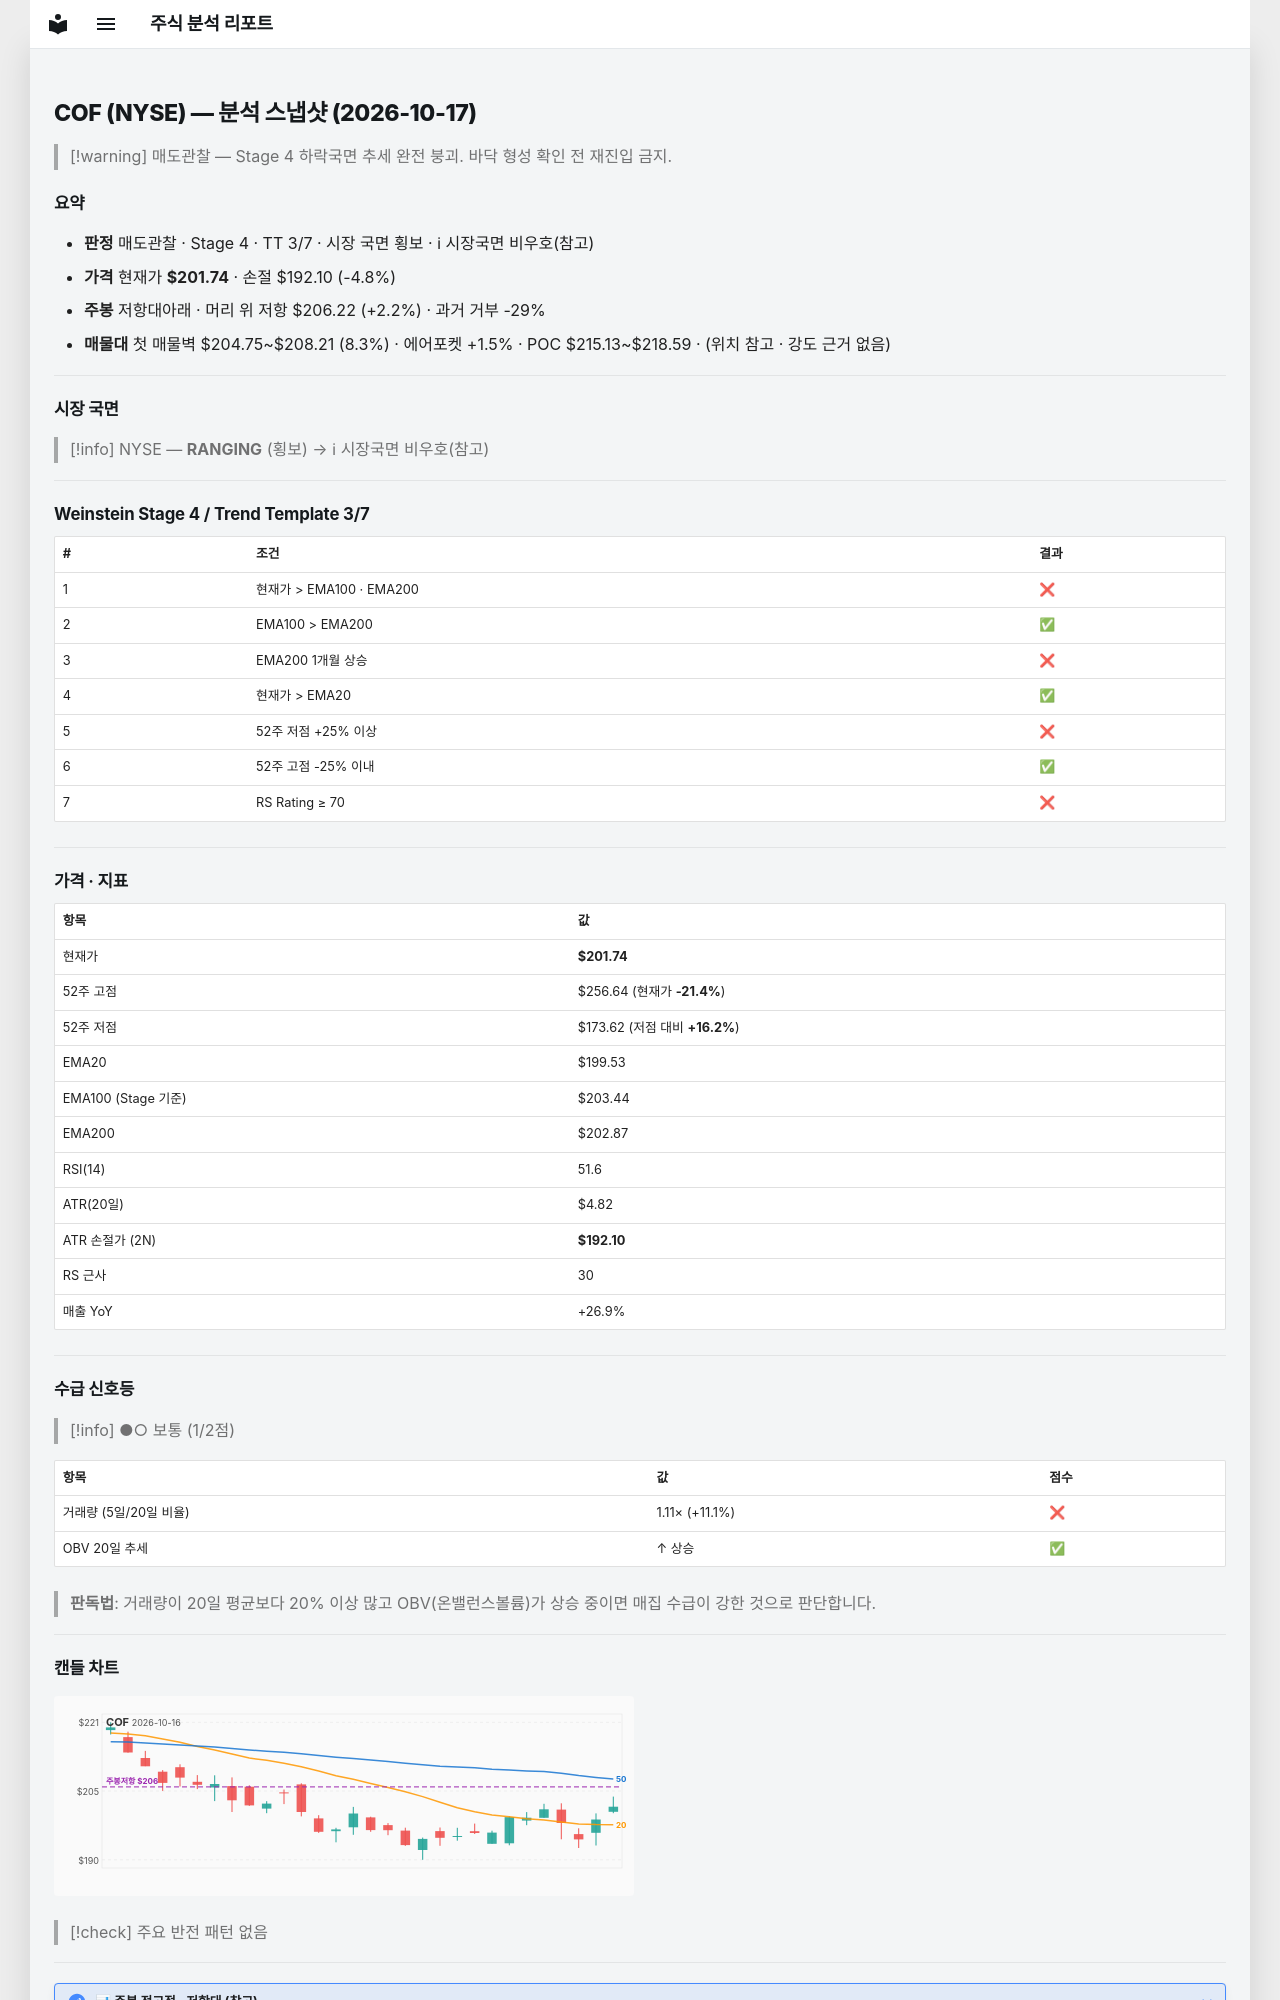

repository: soloandco/stock-reports · page: snapshots/COF-2026-10-17/index.html · generator: mkdocs

---
type: analysis-snapshot
title: COF 분석 스냅샷
ticker: COF
market: NYSE
created: 2026-10-17
updated: 2026-10-17
bar-date: 2026-10-16
verdict: 매도관찰
real-rr: 0.46
sma50-gap-pct: 1.1
weekly-position: 저항대아래
weekly-overhead-price: 206.22
weekly-overhead-pct: 2.2
stage: 4
trend-template-score: 3
tt-max: 7
ma-set: ema-20-100-200
price: 201.74159240722656
stop-price: 192.10073340326662
market-regime: RANGING
supply-demand-score: 1/2
supply-demand-label: 보통
status: tracking
tags:
  - stock-agent
  - watchlist
  - COF
  - analysis
related:
  - "[[analysis-template]]"
---

# COF (NYSE) — 분석 스냅샷 (2026-10-17)

> [!warning] 매도관찰 — Stage 4 하락국면
> 추세 완전 붕괴. 바닥 형성 확인 전 재진입 금지.

## 요약

- **판정** 매도관찰 · Stage 4 · TT 3/7 · 시장 국면 횡보 · ℹ 시장국면 비우호(참고)
- **가격** 현재가 **$201.74** · 손절 $192.10 (-4.8%)
- **주봉** 저항대아래 · 머리 위 저항 $206.22 (+2.2%) · 과거 거부 -29%
- **매물대** 첫 매물벽 $204.75~$208.21 (8.3%) · 에어포켓 +1.5% · POC $215.13~$218.59 · (위치 참고 · 강도 근거 없음)

---

## 시장 국면

> [!info] NYSE — **RANGING** (횡보) → ℹ 시장국면 비우호(참고)

---

## Weinstein Stage 4 / Trend Template 3/7

| # | 조건 | 결과 |
|---|------|------|
| 1 | 현재가 > EMA100 · EMA200 | ❌ |
| 2 | EMA100 > EMA200 | ✅ |
| 3 | EMA200 1개월 상승 | ❌ |
| 4 | 현재가 > EMA20 | ✅ |
| 5 | 52주 저점 +25% 이상 | ❌ |
| 6 | 52주 고점 -25% 이내 | ✅ |
| 7 | RS Rating ≥ 70 | ❌ |

---

## 가격 · 지표

| 항목 | 값 |
|------|---|
| 현재가 | **$201.74** |
| 52주 고점 | $256.64 (현재가 **-21.4%**) |
| 52주 저점 | $173.62 (저점 대비 **+16.2%**) |
| EMA20 | $199.53 |
| EMA100 (Stage 기준) | $203.44 |
| EMA200 | $202.87 |
| RSI(14) | 51.6 |
| ATR(20일) | $4.82 |
| ATR 손절가 (2N) | **$192.10** |
| RS 근사 | 30 |
| 매출 YoY | +26.9% |

---
## 수급 신호등

> [!info] ●○ 보통 (1/2점)

| 항목 | 값 | 점수 |
|------|------|------|
| 거래량 (5일/20일 비율) | 1.11× (+11.1%) | ❌ |
| OBV 20일 추세 | ↑ 상승 | ✅ |

> **판독법**: 거래량이 20일 평균보다 20% 이상 많고 OBV(온밸런스볼륨)가 상승 중이면 매집 수급이 강한 것으로 판단합니다.

---
